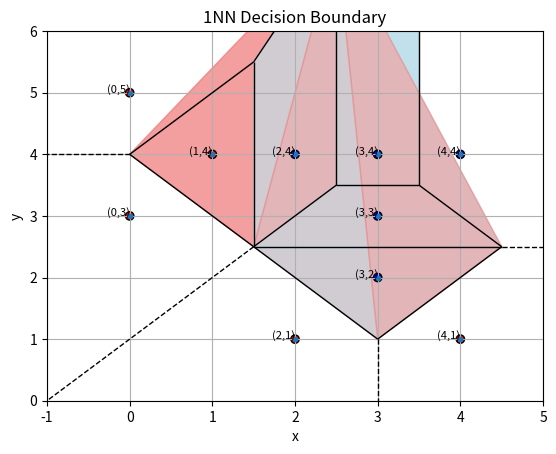

Write Python code to recreate this figure.
import numpy as np
import matplotlib.pyplot as plt
from scipy.spatial import Voronoi, voronoi_plot_2d

# Dataset
points = np.array(
    [[0, 5], [0, 3], [1, 4], [2, 4], [2, 1], [3, 3], [3, 2], [4, 4], [3, 4], [4, 1]]
)
labels = np.array(
    [
        "Negative",
        "Negative",
        "Negative",
        "Positive",
        "Negative",
        "Positive",
        "Positive",
        "Positive",
        "Positive",
        "Negative",
    ]
)

# Compute Voronoi diagram
vor = Voronoi(points)

# Plot Voronoi diagram
voronoi_plot_2d(vor, show_vertices=False, line_colors="black", line_width=1)

# Color regions based on labels
for point_index, region_index in enumerate(vor.point_region):
    region = vor.regions[region_index]
    if not region:  # Skip empty regions
        continue
    polygon = [vor.vertices[j] for j in region]
    plt.fill(
        *zip(*polygon),
        color="lightblue" if labels[point_index] == "Positive" else "lightcoral",
        alpha=0.5,
    )

# Plot the points
plt.scatter(
    points[:, 0],
    points[:, 1],
    c=["blue" if label == "Positive" else "red" for label in labels],
    edgecolors="black",
)

# Add labels
for i, (x, y) in enumerate(points):
    plt.text(x, y, f"({x},{y})", fontsize=8, ha="right")

# Set plot limits
plt.xlim(-1, 5)
plt.ylim(0, 6)

# Show plot
plt.title("1NN Decision Boundary")
plt.xlabel("x")
plt.ylabel("y")
plt.grid(True)
plt.show()
